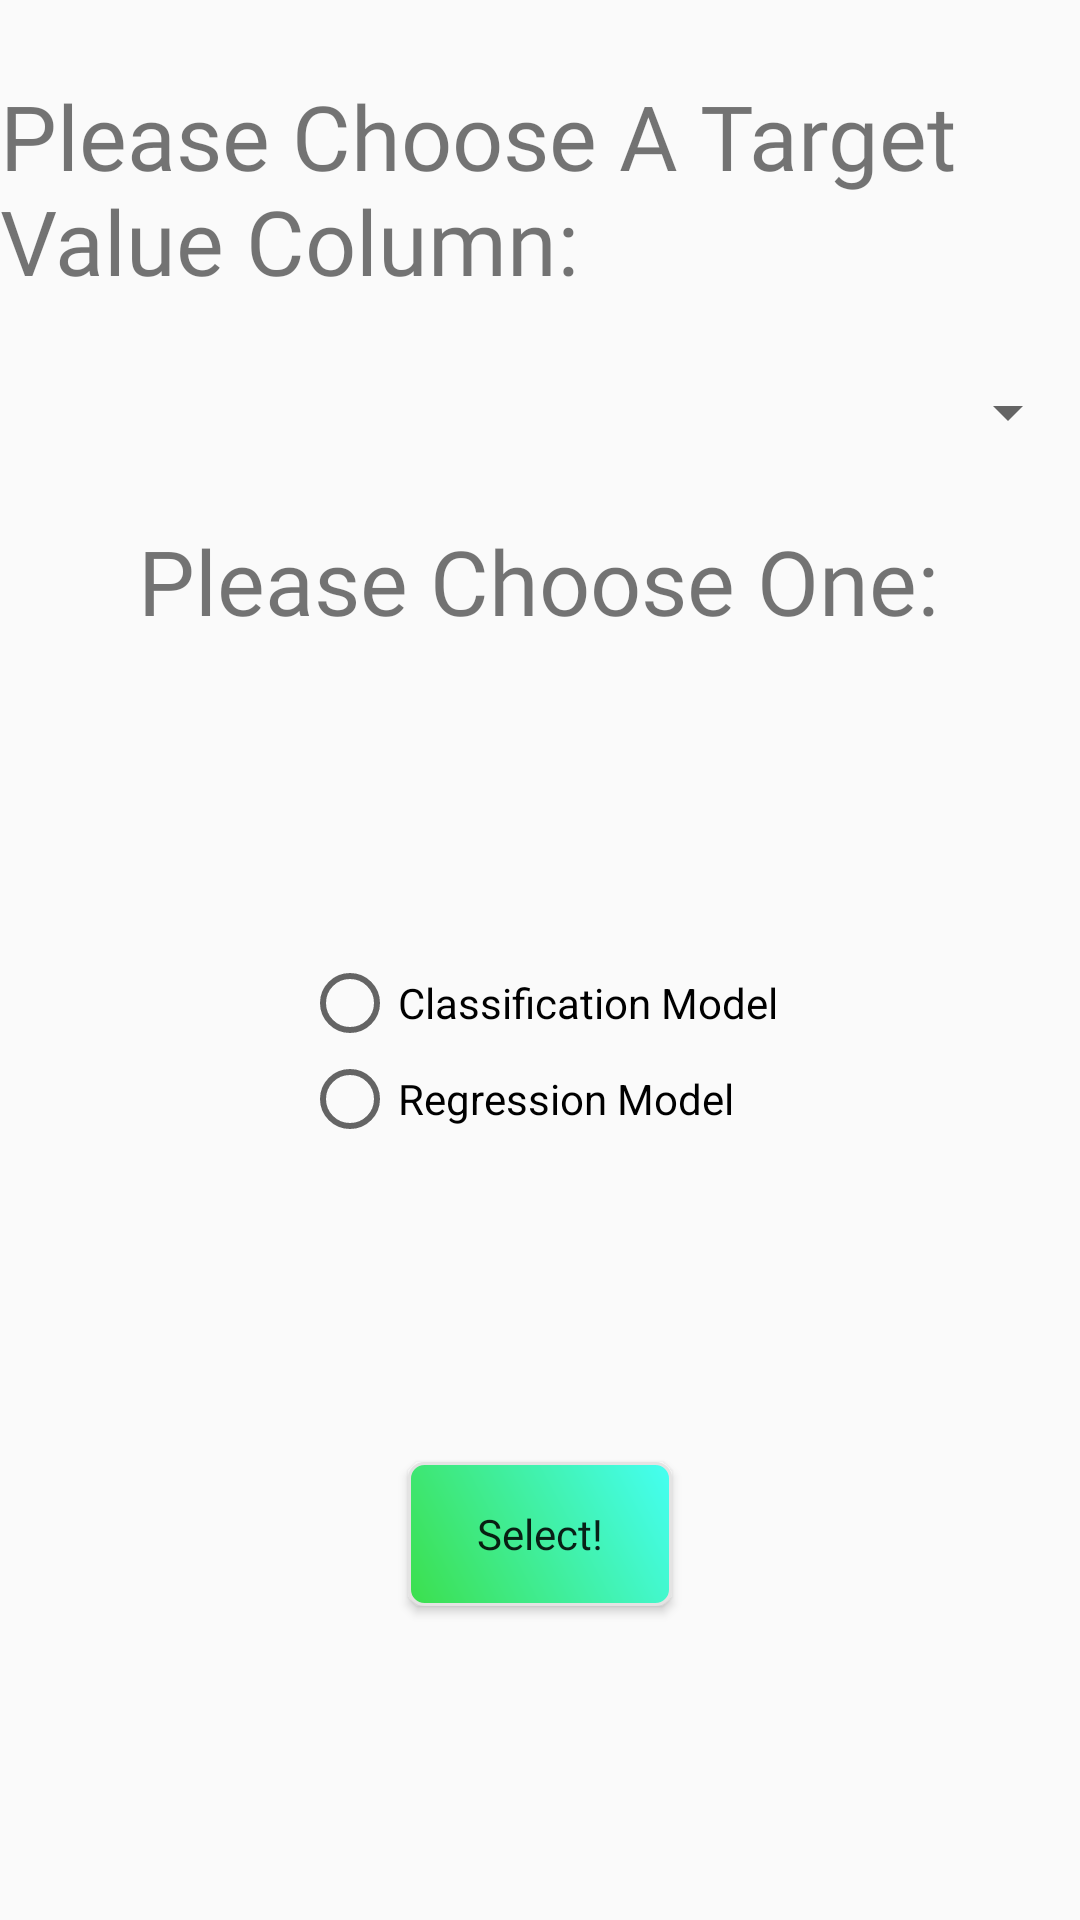

Produce the Android XML layout that renders to this screen, including the resource entries it uses.
<!-- AndroidManifest.xml: application theme Theme.AutoML -->
<!-- res/layout/select_ml_model_type_dialog.xml -->
<?xml version="1.0" encoding="utf-8"?>
<androidx.constraintlayout.widget.ConstraintLayout xmlns:android="http://schemas.android.com/apk/res/android"
    xmlns:app="http://schemas.android.com/apk/res-auto"
    android:layout_width="match_parent"
    android:layout_height="match_parent">

    <TextView
        android:id="@+id/tv"
        android:layout_width="wrap_content"
        android:layout_height="wrap_content"
        android:layout_marginTop="25dp"
        android:fontFamily="@font/marvel_bold_italic"
        android:text="Please Choose A Target Value Column:"
        android:textSize="30sp"
        app:layout_constraintEnd_toEndOf="parent"
        app:layout_constraintHorizontal_bias="0.5"
        app:layout_constraintStart_toStartOf="parent"
        app:layout_constraintTop_toTopOf="parent" />

    <Spinner
        android:id="@+id/spinnerSelectYColumn"
        android:layout_width="match_parent"
        android:layout_height="wrap_content"
        android:layout_marginTop="25dp"
        app:layout_constraintStart_toStartOf="parent"
        app:layout_constraintTop_toBottomOf="@+id/tv" />

    <TextView
        android:id="@+id/tv2"
        android:layout_width="wrap_content"
        android:layout_height="wrap_content"
        android:layout_marginTop="24dp"
        android:fontFamily="@font/marvel_bold_italic"
        android:text="Please Choose One:"
        android:textSize="30sp"
        app:layout_constraintEnd_toEndOf="parent"
        app:layout_constraintHorizontal_bias="0.496"
        app:layout_constraintStart_toStartOf="parent"
        app:layout_constraintTop_toBottomOf="@+id/spinnerSelectYColumn" />

    <RadioGroup
        android:id="@+id/rgSelectMLModel"
        android:layout_width="wrap_content"
        android:layout_height="wrap_content"
        app:layout_constraintBottom_toTopOf="@+id/btnSelect"
        app:layout_constraintEnd_toEndOf="parent"
        app:layout_constraintStart_toStartOf="parent"
        app:layout_constraintTop_toBottomOf="@+id/tv2">

        <RadioButton
            android:id="@+id/rbClassificationModel"
            android:layout_width="wrap_content"
            android:layout_height="wrap_content"
            android:text="Classification Model" />

        <RadioButton
            android:id="@+id/rbRegressionModel"
            android:layout_width="match_parent"
            android:layout_height="wrap_content"
            android:text="Regression Model" />
    </RadioGroup>

    <Button
        android:id="@+id/btnSelect"
        android:layout_width="wrap_content"
        android:layout_height="wrap_content"
        android:background="@drawable/button_shape"
        android:fontFamily="@font/happy_monkey"
        android:text="Select!"
        android:textAllCaps="false"
        app:layout_constraintBottom_toBottomOf="parent"
        app:layout_constraintEnd_toEndOf="parent"
        app:layout_constraintStart_toStartOf="parent"
        app:layout_constraintTop_toBottomOf="@+id/rgSelectMLModel" />


</androidx.constraintlayout.widget.ConstraintLayout>
<!-- resources referenced by this layout -->
<resources>
  <!-- drawable button_shape (drawable) -->
  <?xml version="1.0" encoding="utf-8"?>
      <shape xmlns:android="http://schemas.android.com/apk/res/android" android:shape="rectangle" >
      <corners
          android:radius="5dp"
          />
      <gradient
          android:angle="45"
          android:centerX="0%"
          android:centerColor="#3CDF4C"
          android:startColor="#45FFF3"
          android:endColor="#45FFF3"
          android:type="linear"
          />
      <padding
          android:left="0dp"
          android:top="0dp"
          android:right="0dp"
          android:bottom="0dp"
          />
      <stroke
          android:width="1dp"
          android:color="#E4E3E3"
          />
  </shape>
  <style name="Theme.AutoML" parent="Theme.AppCompat.DayNight.DarkActionBar">
          
          <item name="colorPrimary">@color/purple_500</item>
          <item name="colorPrimaryVariant">@color/purple_700</item>
          <item name="colorOnPrimary">@color/white</item>
          
          <item name="colorSecondary">@color/teal_200</item>
          <item name="colorSecondaryVariant">@color/teal_700</item>
          <item name="colorOnSecondary">@color/black</item>
          
          <item name="android:statusBarColor" tools:targetApi="l">?attr/colorPrimaryVariant</item>
          
      </style>
  <!-- not gathered from this repository: default colours our renderer supplied (Android Studio template values) -->
  <color name="purple_500">#FF6200EE</color>
  <color name="purple_700">#FF3700B3</color>
  <color name="teal_200">#FF03DAC5</color>
  <color name="teal_700">#FF018786</color>
  <color name="black">#FF000000</color>
  <color name="white">#FFFFFFFF</color>
</resources>
